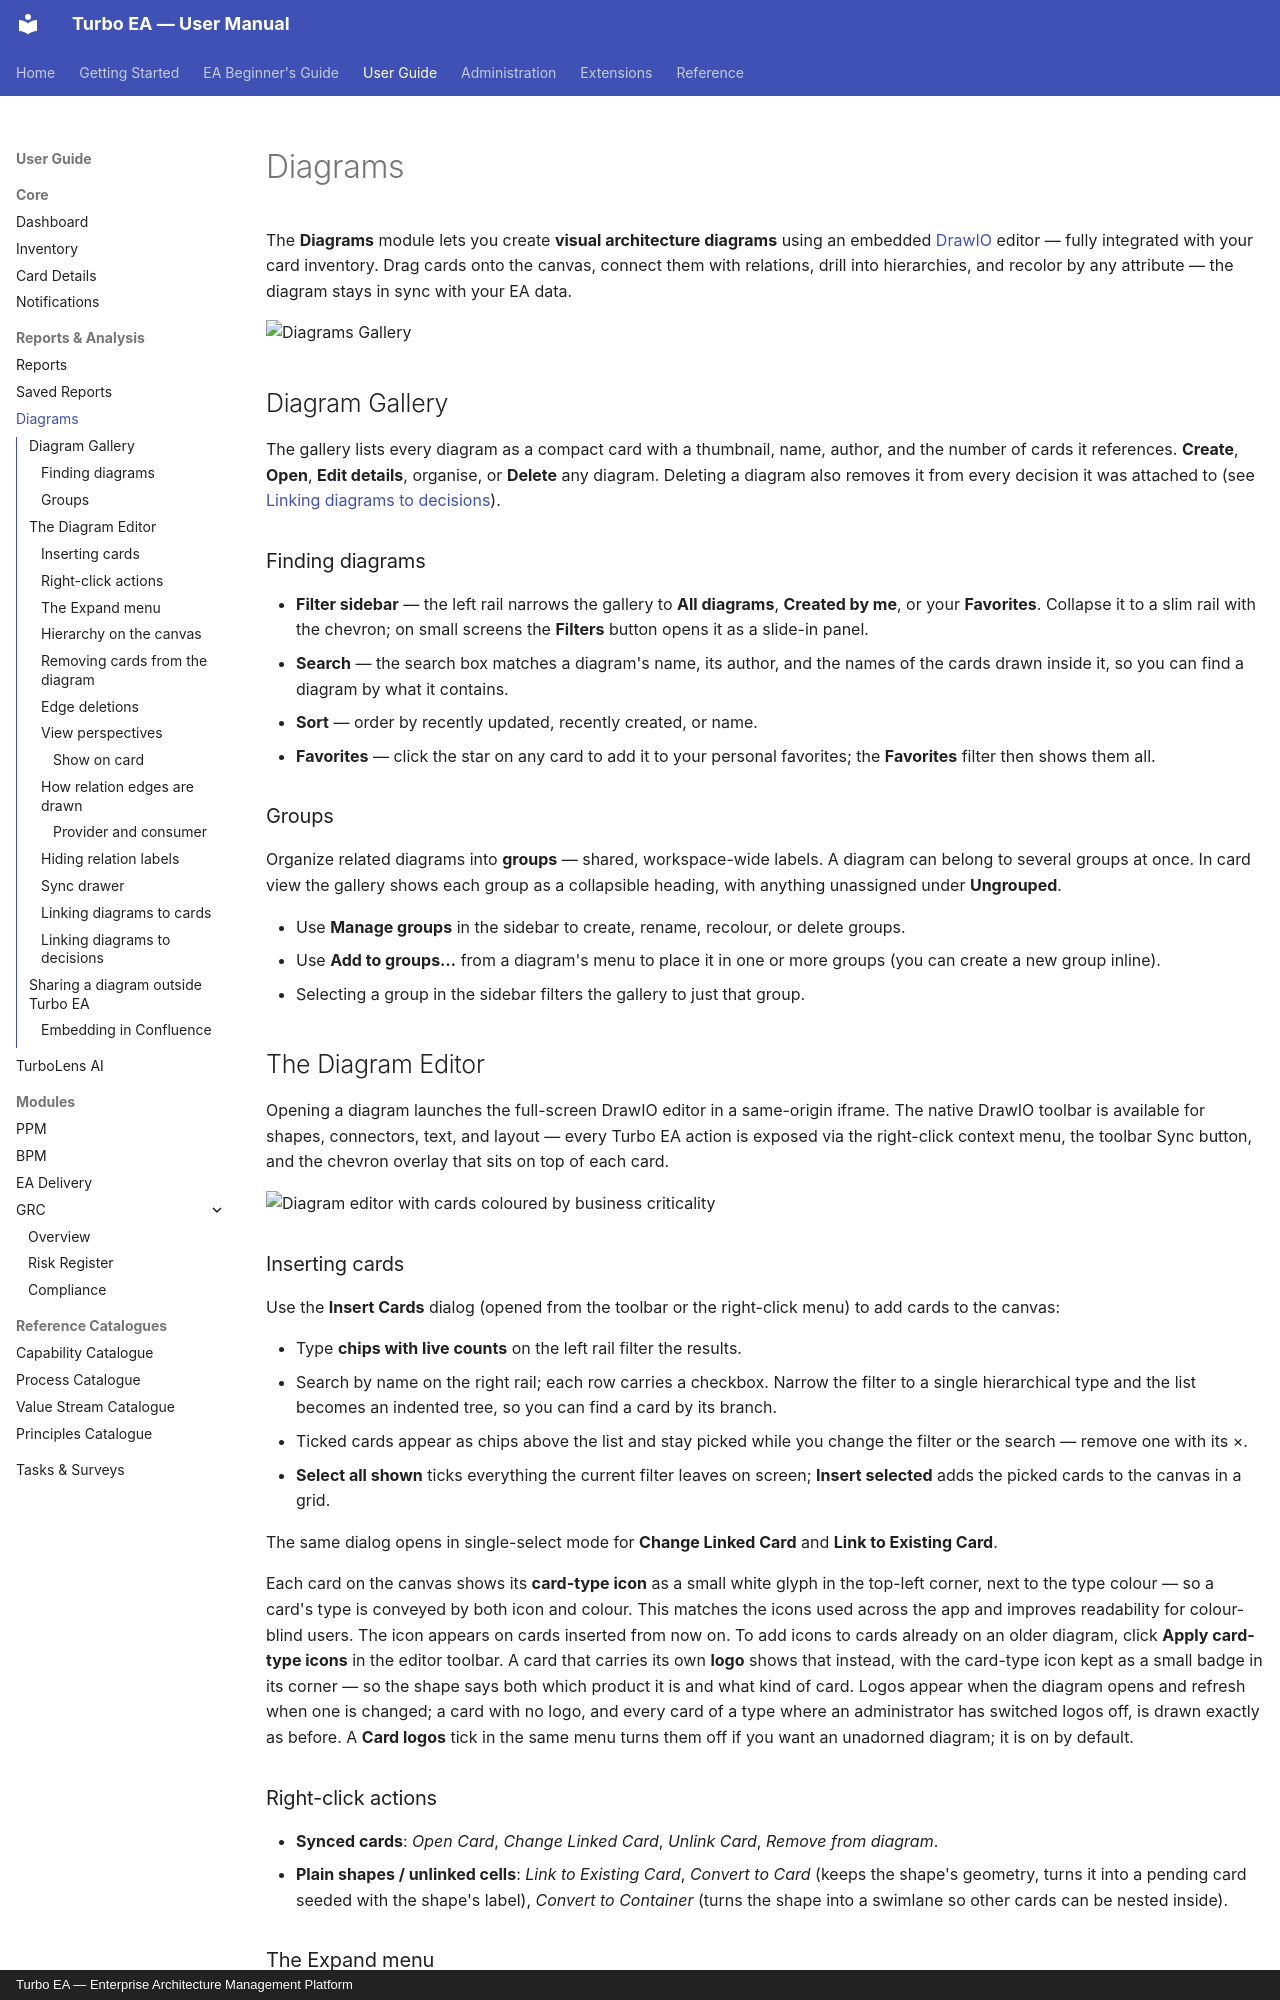

repository: vincentmakes/turbo-ea · page: guide/diagrams/index.html · generator: mkdocs · copyright: Turbo EA — Enterprise Architecture Management Platform

# Diagrams

The **Diagrams** module lets you create **visual architecture diagrams** using an embedded [DrawIO](https://www.drawio.com/) editor — fully integrated with your card inventory. Drag cards onto the canvas, connect them with relations, drill into hierarchies, and recolor by any attribute — the diagram stays in sync with your EA data.

![Diagrams Gallery](../assets/img/en/16_diagrams.png)

## Diagram Gallery

The gallery lists every diagram as a compact card with a thumbnail, name, author, and the number of cards it references. **Create**, **Open**, **Edit details**, organise, or **Delete** any diagram. Deleting a diagram also removes it from every decision it was attached to (see [Linking diagrams to decisions](#linking-diagrams-to-decisions)).

### Finding diagrams

- **Filter sidebar** — the left rail narrows the gallery to **All diagrams**, **Created by me**, or your **Favorites**. Collapse it to a slim rail with the chevron; on small screens the **Filters** button opens it as a slide-in panel.
- **Search** — the search box matches a diagram's name, its author, and the names of the cards drawn inside it, so you can find a diagram by what it contains.
- **Sort** — order by recently updated, recently created, or name.
- **Favorites** — click the star on any card to add it to your personal favorites; the **Favorites** filter then shows them all.

### Groups

Organize related diagrams into **groups** — shared, workspace-wide labels. A diagram can belong to several groups at once. In card view the gallery shows each group as a collapsible heading, with anything unassigned under **Ungrouped**.

- Use **Manage groups** in the sidebar to create, rename, recolour, or delete groups.
- Use **Add to groups…** from a diagram's menu to place it in one or more groups (you can create a new group inline).
- Selecting a group in the sidebar filters the gallery to just that group.


## The Diagram Editor

Opening a diagram launches the full-screen DrawIO editor in a same-origin iframe. The native DrawIO toolbar is available for shapes, connectors, text, and layout — every Turbo EA action is exposed via the right-click context menu, the toolbar Sync button, and the chevron overlay that sits on top of each card.

![Diagram editor with cards coloured by business criticality](../assets/img/en/99_diagram_editor.png)

### Inserting cards

Use the **Insert Cards** dialog (opened from the toolbar or the right-click menu) to add cards to the canvas:

- Type **chips with live counts** on the left rail filter the results.
- Search by name on the right rail; each row carries a checkbox. Narrow the filter to a single hierarchical type and the list becomes an indented tree, so you can find a card by its branch.
- Ticked cards appear as chips above the list and stay picked while you change the filter or the search — remove one with its ×.
- **Select all shown** ticks everything the current filter leaves on screen; **Insert selected** adds the picked cards to the canvas in a grid.

The same dialog opens in single-select mode for **Change Linked Card** and **Link to Existing Card**.

Each card on the canvas shows its **card-type icon** as a small white glyph in the top-left corner, next to the type colour — so a card's type is conveyed by both icon and colour. This matches the icons used across the app and improves readability for colour-blind users. The icon appears on cards inserted from now on. To add icons to cards already on an older diagram, click **Apply card-type icons** in the editor toolbar. A card that carries its own **logo** shows that instead, with the card-type icon kept as a small badge in its corner — so the shape says both which product it is and what kind of card. Logos appear when the diagram opens and refresh when one is changed; a card with no logo, and every card of a type where an administrator has switched logos off, is drawn exactly as before. A **Card logos** tick in the same menu turns them off if you want an unadorned diagram; it is on by default.

### Right-click actions

- **Synced cards**: *Open Card*, *Change Linked Card*, *Unlink Card*, *Remove from diagram*.
- **Plain shapes / unlinked cells**: *Link to Existing Card*, *Convert to Card* (keeps the shape's geometry, turns it into a pending card seeded with the shape's label), *Convert to Container* (turns the shape into a swimlane so other cards can be nested inside).
